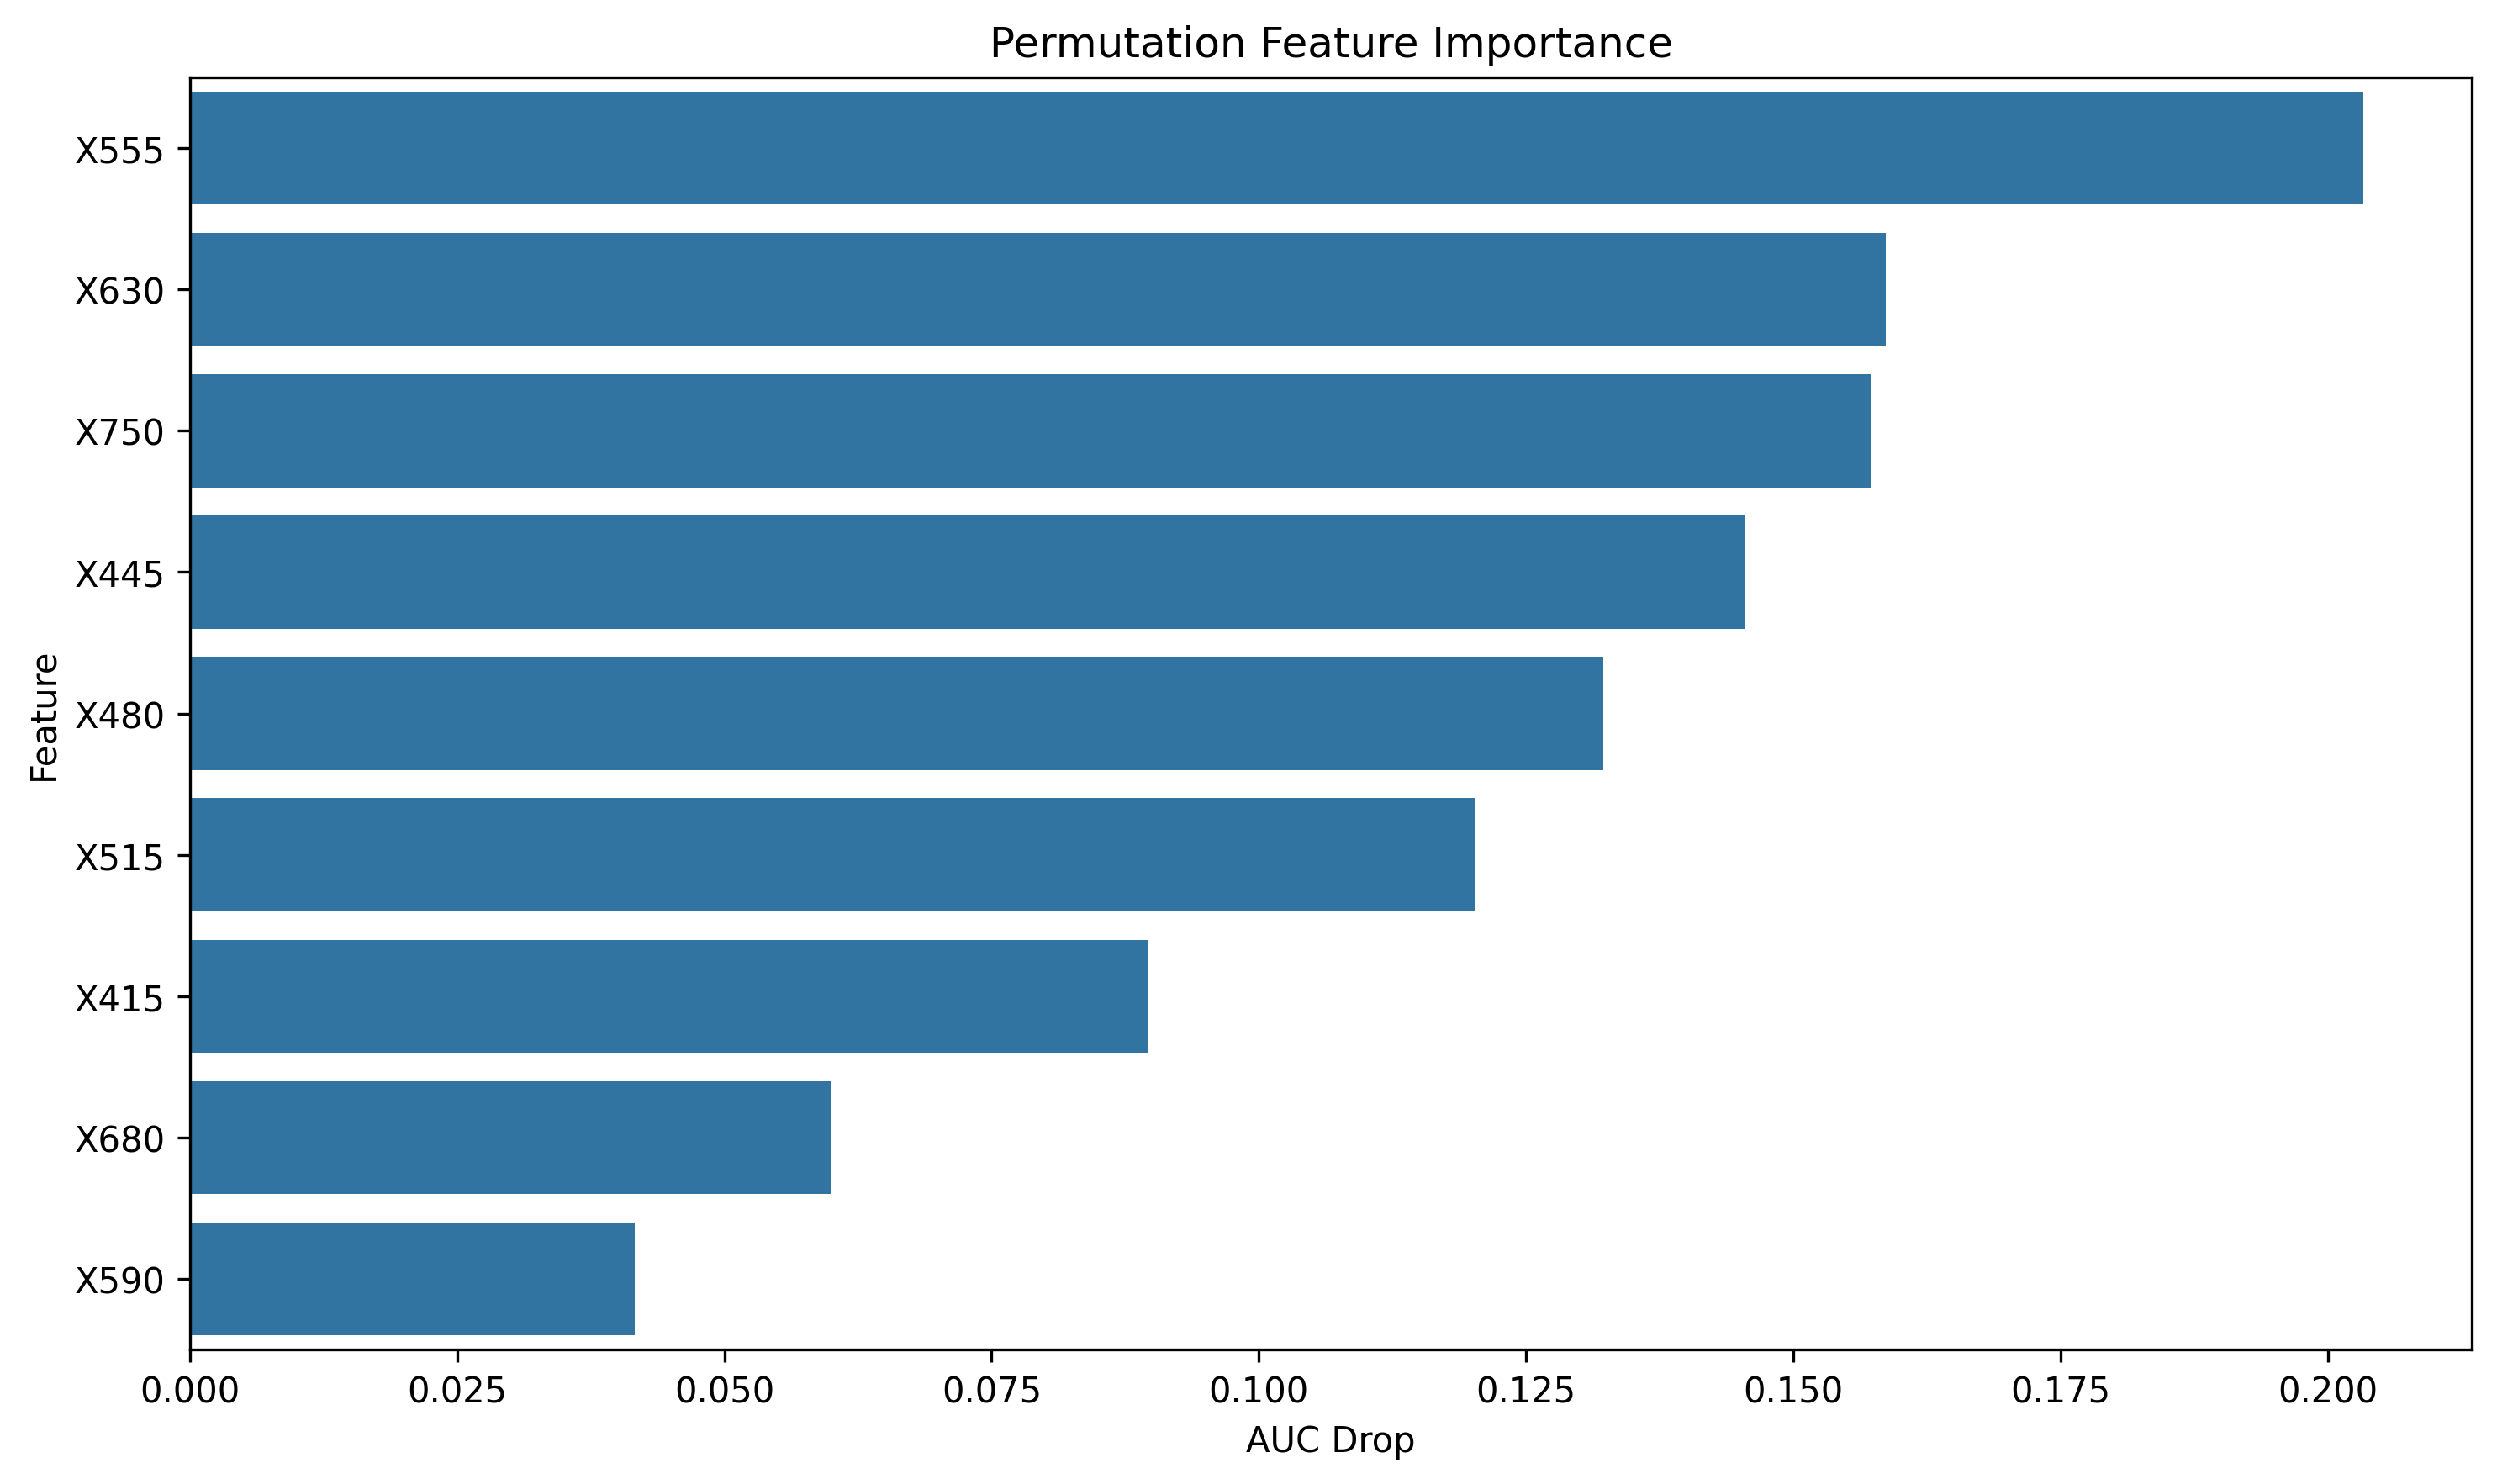

The data file committed next to this chart (first rows):
feature, importance
X555, 0.2033
X630, 0.1587
X750, 0.1572
X445, 0.1455
X480, 0.1323
X515, 0.1203
X415, 0.08966
X680, 0.06006
X590, 0.04163
